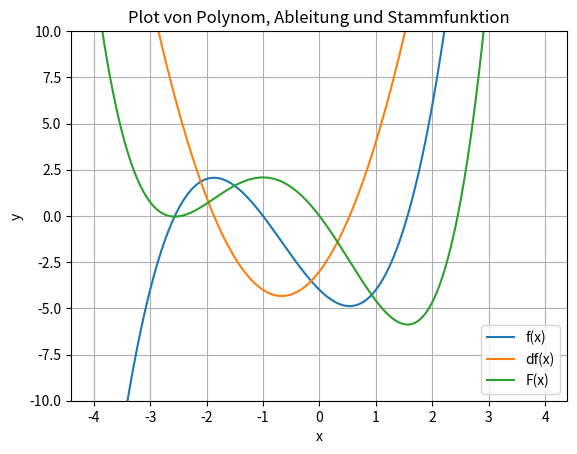

Reproduce this figure in Python.
# Hoehere Mathematik 1 - Serie 1 Aufgabe 1 Micha Mettler (mettlmi1)

# Imports
import numpy as np
import matplotlib.pyplot as plt

# Input:
#   Koeffizientenliste (a, [a0, a1, a2, ..., an]),
#   Intervall-Untergrenze (xmin),
#   Intervall-Obergrenze (xmax)
# Output:
#   x: Vektor [x0, x1, ..., xm] mit xmin <= xi <= xmax mit Step 0.01
#   p: Vektor mit Funktionswerten
#   dp: Vektor mit Funktionswerten der Ableitungsfunktion
#   pint: Vektor mit Funktionswerten der Stammfunktion
def Mettler_S1_Aufg2(a, xmin, xmax):
    
    # Intervall
    x = np.arange(xmin, xmax, 0.01)
    
    # Grad des Polynoms
    n = np.size(a) - 1
    
    # Polynom an * xm^i
    p = np.zeros(np.size(x))
    for i in range(n+1):
        p += a[i] * x**i
    
    # Polynom Ableitungsfunktion an*i * xm^(i-1)
    dp = np.zeros(np.size(x))
    for i in range(n+1):
        dp += a[i]*i * x**(i-1)
    
    # Polynom Stammfunktion an/(i+1) * xm^(i+1)
    pint = np.zeros(np.size(x))
    for i in range(n+1):
        pint += a[i]/(i+1) * x**(i+1)
    
    return x, p, dp , pint
    

# Functionsaufruf
a = np.array([-4., -3., 2., 1.])
xmin = -4.
xmax = 4.

# Plotten
x, p, dp, pint = Mettler_S1_Aufg2(a, xmin, xmax)
plt.ylim(-10., 10.)
plt.grid()
plt.plot(x, p)
plt.plot(x, dp)
plt.plot(x, pint)
plt.xlabel('x')
plt.ylabel('y')
plt.legend(['f(x)', 'df(x)', 'F(x)'])
plt.title('Plot von Polynom, Ableitung und Stammfunktion')
    

    